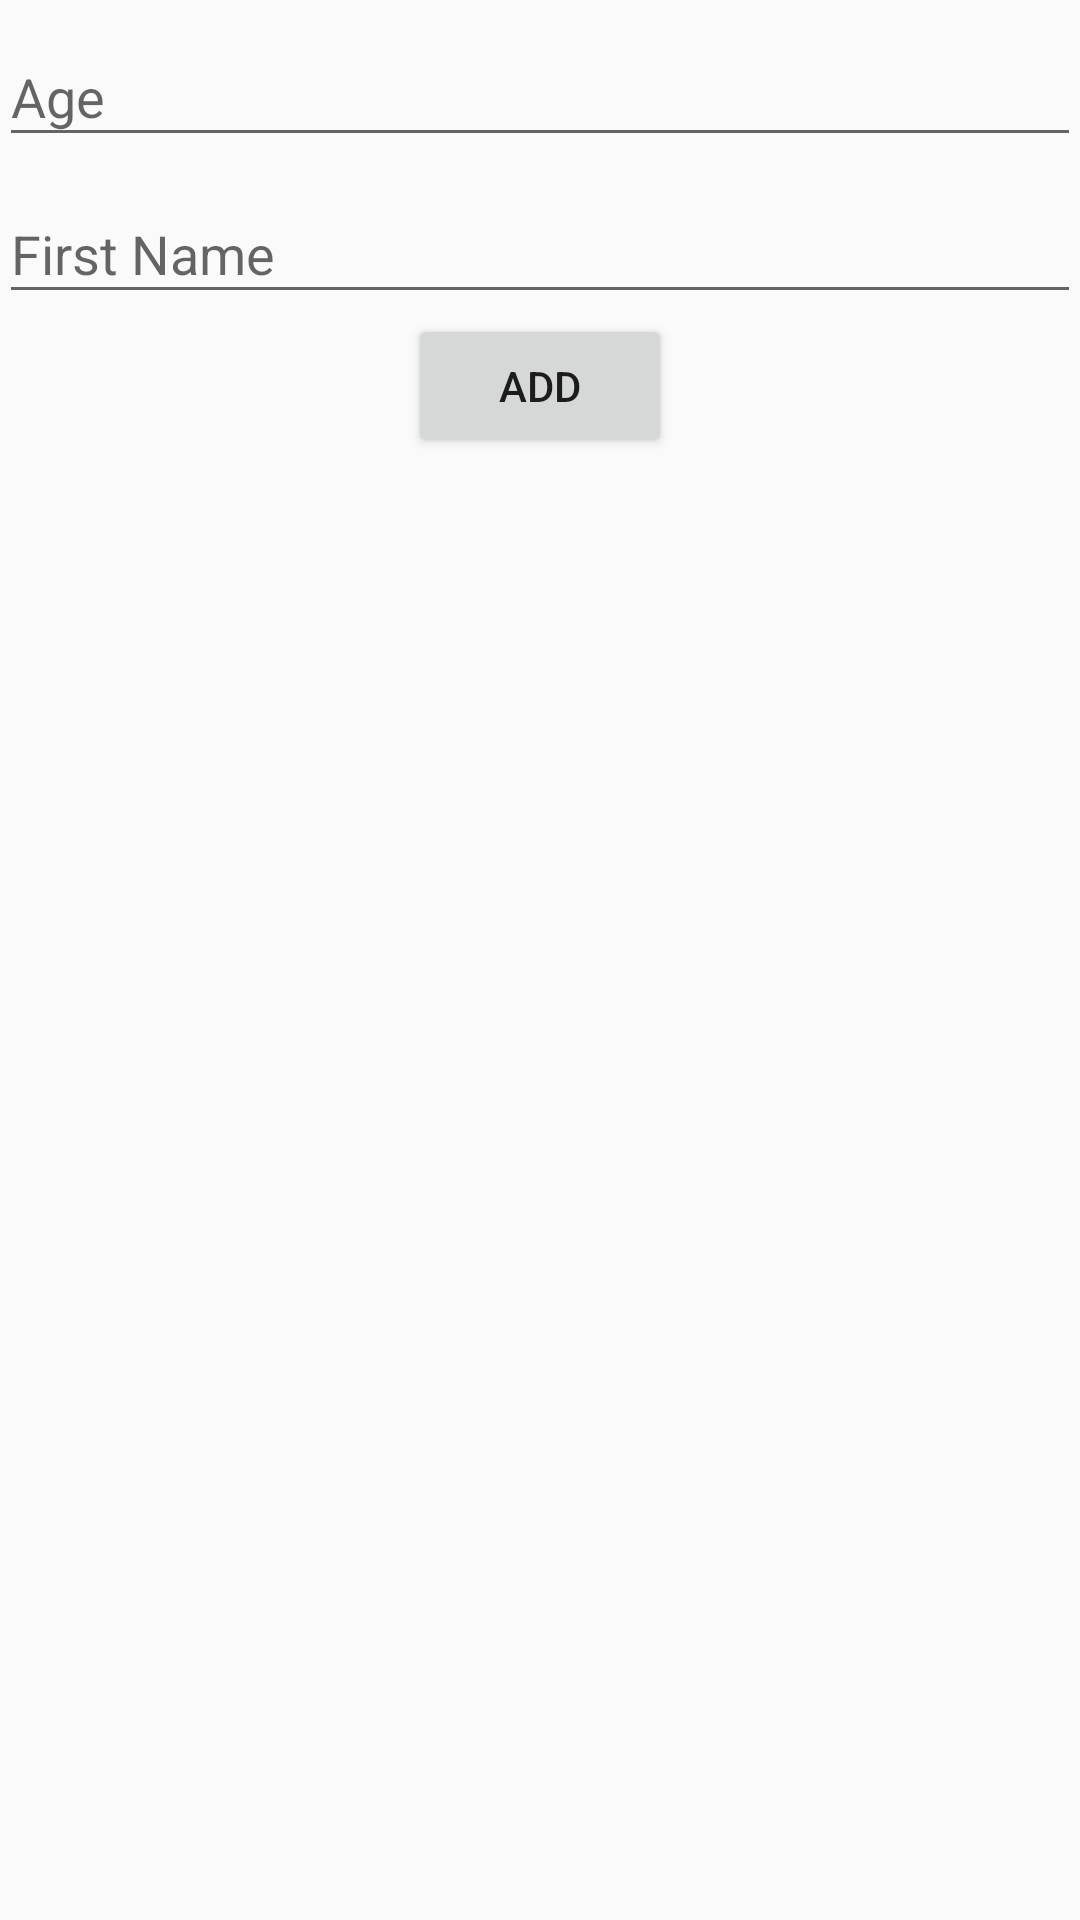

The Android layout XML behind this screen, and the referenced resources:
<!-- AndroidManifest.xml: application theme AppTheme -->
<!-- res/layout/add.xml -->
<?xml version="1.0" encoding="utf-8"?>
<LinearLayout
		xmlns:android="http://schemas.android.com/apk/res/android"
		android:layout_height="match_parent"
		android:layout_width="match_parent"
		android:orientation="vertical"
		android:paddingBottom="@dimen/activity_vertical_margin"
		android:paddingLeft="@dimen/activity_horizontal_margin"
		android:paddingRight="@dimen/activity_horizontal_margin"
		android:paddingTop="@dimen/activity_vertical_margin">

	<android.support.design.widget.TextInputLayout
			android:layout_height="wrap_content"
			android:layout_width="match_parent">

		<EditText
				android:id="@+id/age"
				android:layout_height="wrap_content"
				android:layout_width="match_parent"
				android:hint="@string/age"
				android:inputType="number" />
	</android.support.design.widget.TextInputLayout>


	<android.support.design.widget.TextInputLayout
			android:layout_height="wrap_content"
			android:layout_width="match_parent">

		<EditText
				android:id="@+id/first_name"
				android:layout_height="wrap_content"
				android:layout_width="match_parent"
				android:hint="@string/first_name" />
	</android.support.design.widget.TextInputLayout>

	<Button
			android:id="@+id/add"
			android:layout_height="wrap_content"
			android:layout_width="wrap_content"
			android:layout_gravity="center"
			android:text="@string/add" />
</LinearLayout>
<!-- resources referenced by this layout -->
<resources>
  <string name="add">Add</string>
  <string name="age">Age</string>
  <string name="first_name">First Name</string>
  <style name="AppTheme" parent="Theme.AppCompat.Light">
  		
  		<item name="colorPrimary">@color/colorPrimary</item>
  		<item name="colorPrimaryDark">@color/colorPrimaryDark</item>
  		<item name="colorAccent">@color/colorAccent</item>
  		<item name="windowActionBar">false</item>
  		<item name="windowNoTitle">true</item>
  	</style>
  <!-- not gathered from this repository: default colours our renderer supplied (Android Studio template values) -->
  <color name="colorPrimary">#FF6200EE</color>
  <color name="colorPrimaryDark">#FF3700B3</color>
  <color name="colorAccent">#FF03DAC5</color>
</resources>
